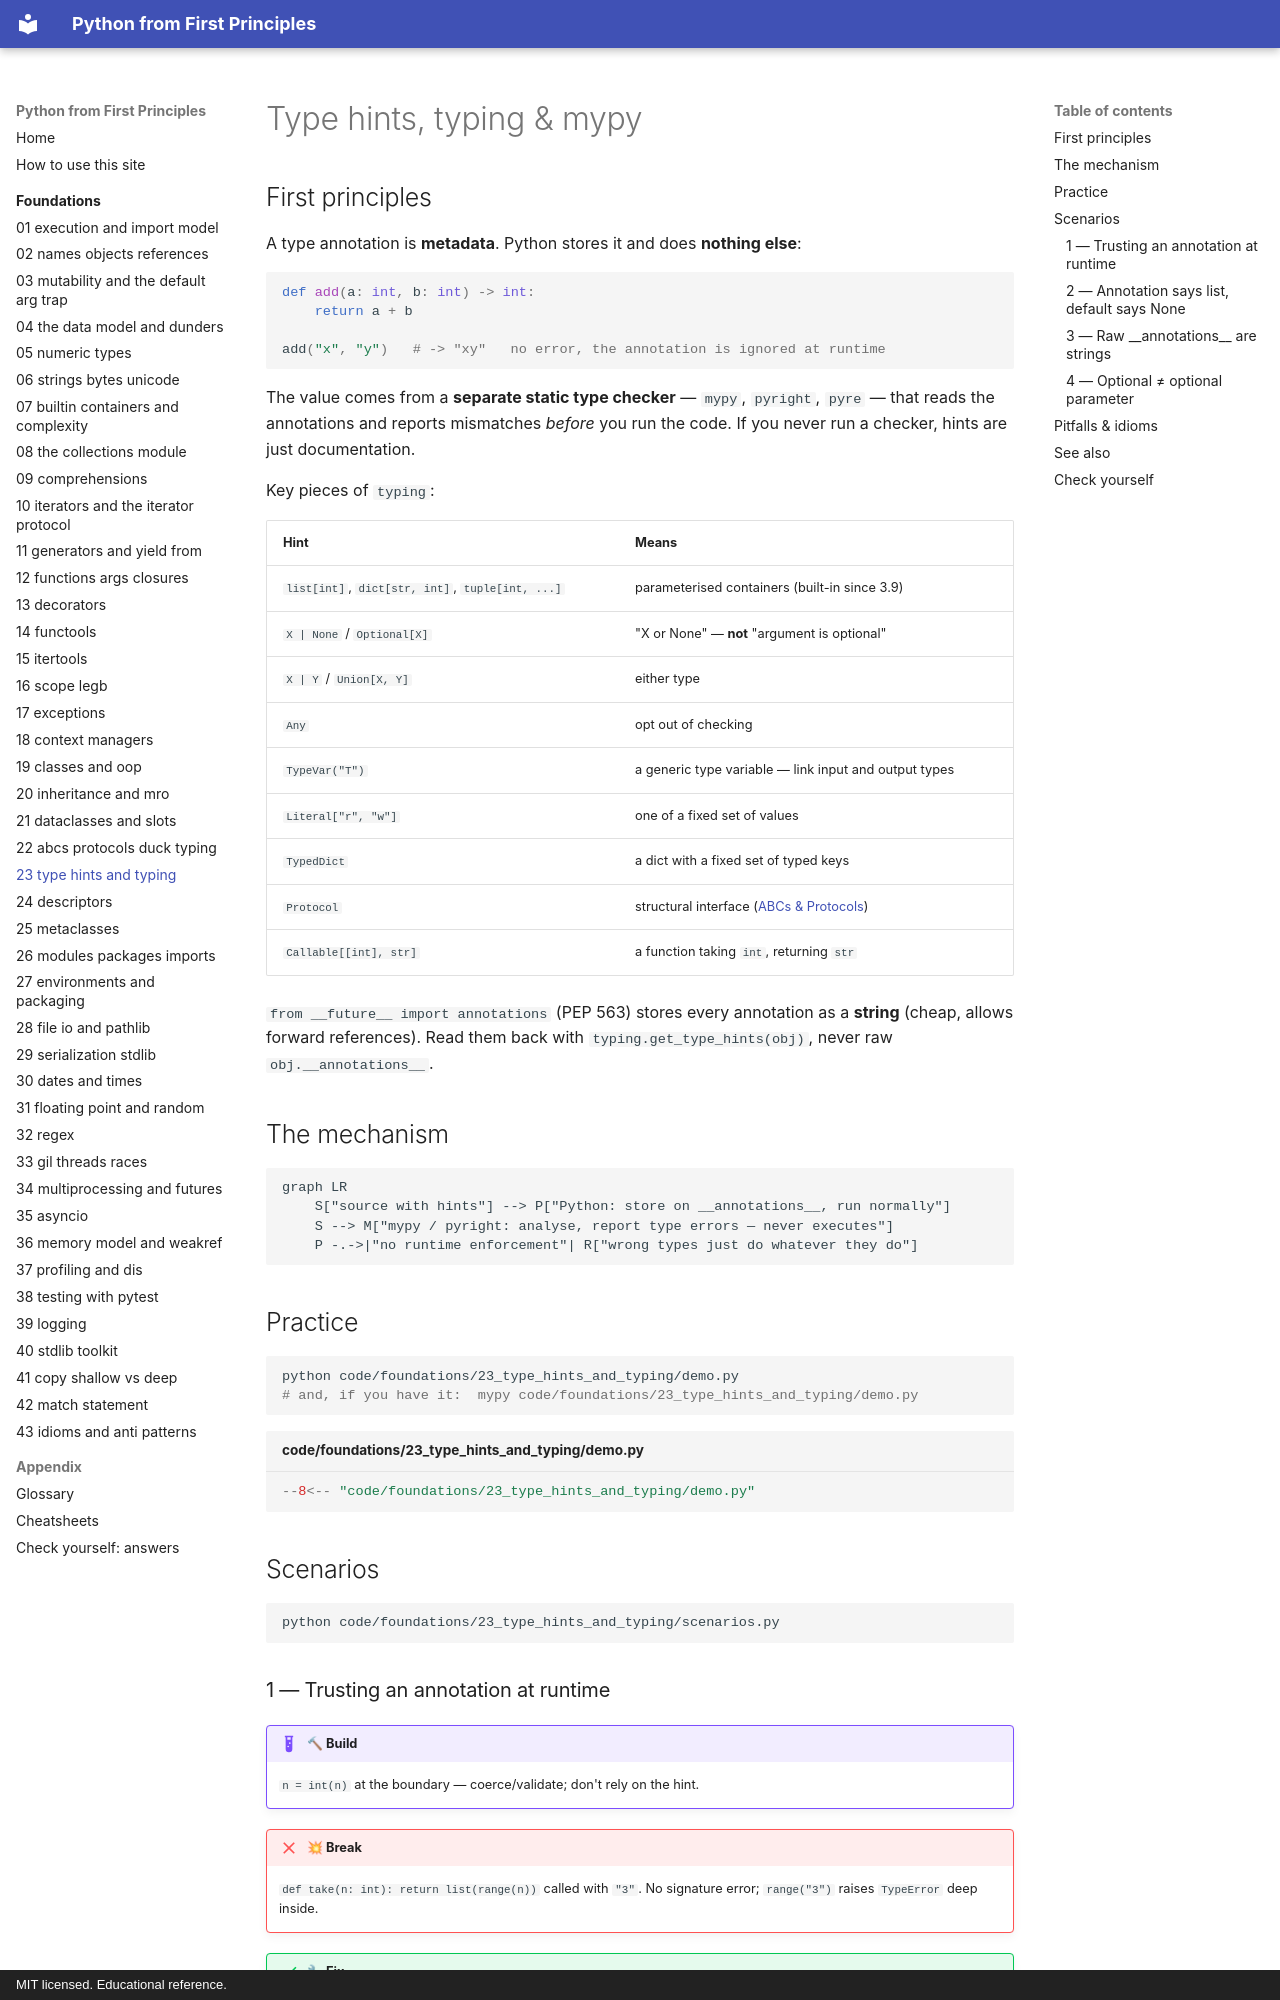

repository: AthreyaRah/python-fp · page: foundations/23-type-hints-and-typing/index.html · generator: mkdocs · copyright: MIT licensed. Educational reference.

<!-- status: authored -->
# Type hints, typing & mypy

## First principles

A type annotation is **metadata**. Python stores it and does **nothing else**:

```python
def add(a: int, b: int) -> int:
    return a + b

add("x", "y")   # -> "xy"   no error, the annotation is ignored at runtime
```

The value comes from a **separate static type checker** — `mypy`, `pyright`,
`pyre` — that reads the annotations and reports mismatches *before* you run the
code. If you never run a checker, hints are just documentation.

Key pieces of `typing`:

| Hint | Means |
|---|---|
| `list[int]`, `dict[str, int]`, `tuple[int, ...]` | parameterised containers (built-in since 3.9) |
| `X | None` / `Optional[X]` | "X or None" — **not** "argument is optional" |
| `X | Y` / `Union[X, Y]` | either type |
| `Any` | opt out of checking |
| `TypeVar("T")` | a generic type variable — link input and output types |
| `Literal["r", "w"]` | one of a fixed set of values |
| `TypedDict` | a dict with a fixed set of typed keys |
| `Protocol` | structural interface ([ABCs & Protocols](22-abcs-protocols-duck-typing.md)) |
| `Callable[[int], str]` | a function taking `int`, returning `str` |

`from __future__ import annotations` (PEP 563) stores every annotation as a
**string** (cheap, allows forward references). Read them back with
`typing.get_type_hints(obj)`, never raw `obj.__annotations__`.

## The mechanism

```mermaid
graph LR
    S["source with hints"] --> P["Python: store on __annotations__, run normally"]
    S --> M["mypy / pyright: analyse, report type errors — never executes"]
    P -.->|"no runtime enforcement"| R["wrong types just do whatever they do"]
```

## Practice

```bash
python code/foundations/23_type_hints_and_typing/demo.py
# and, if you have it:  mypy code/foundations/23_type_hints_and_typing/demo.py
```

```python title="code/foundations/23_type_hints_and_typing/demo.py"
--8<-- "code/foundations/23_type_hints_and_typing/demo.py"
```

## Scenarios

```bash
python code/foundations/23_type_hints_and_typing/scenarios.py
```
